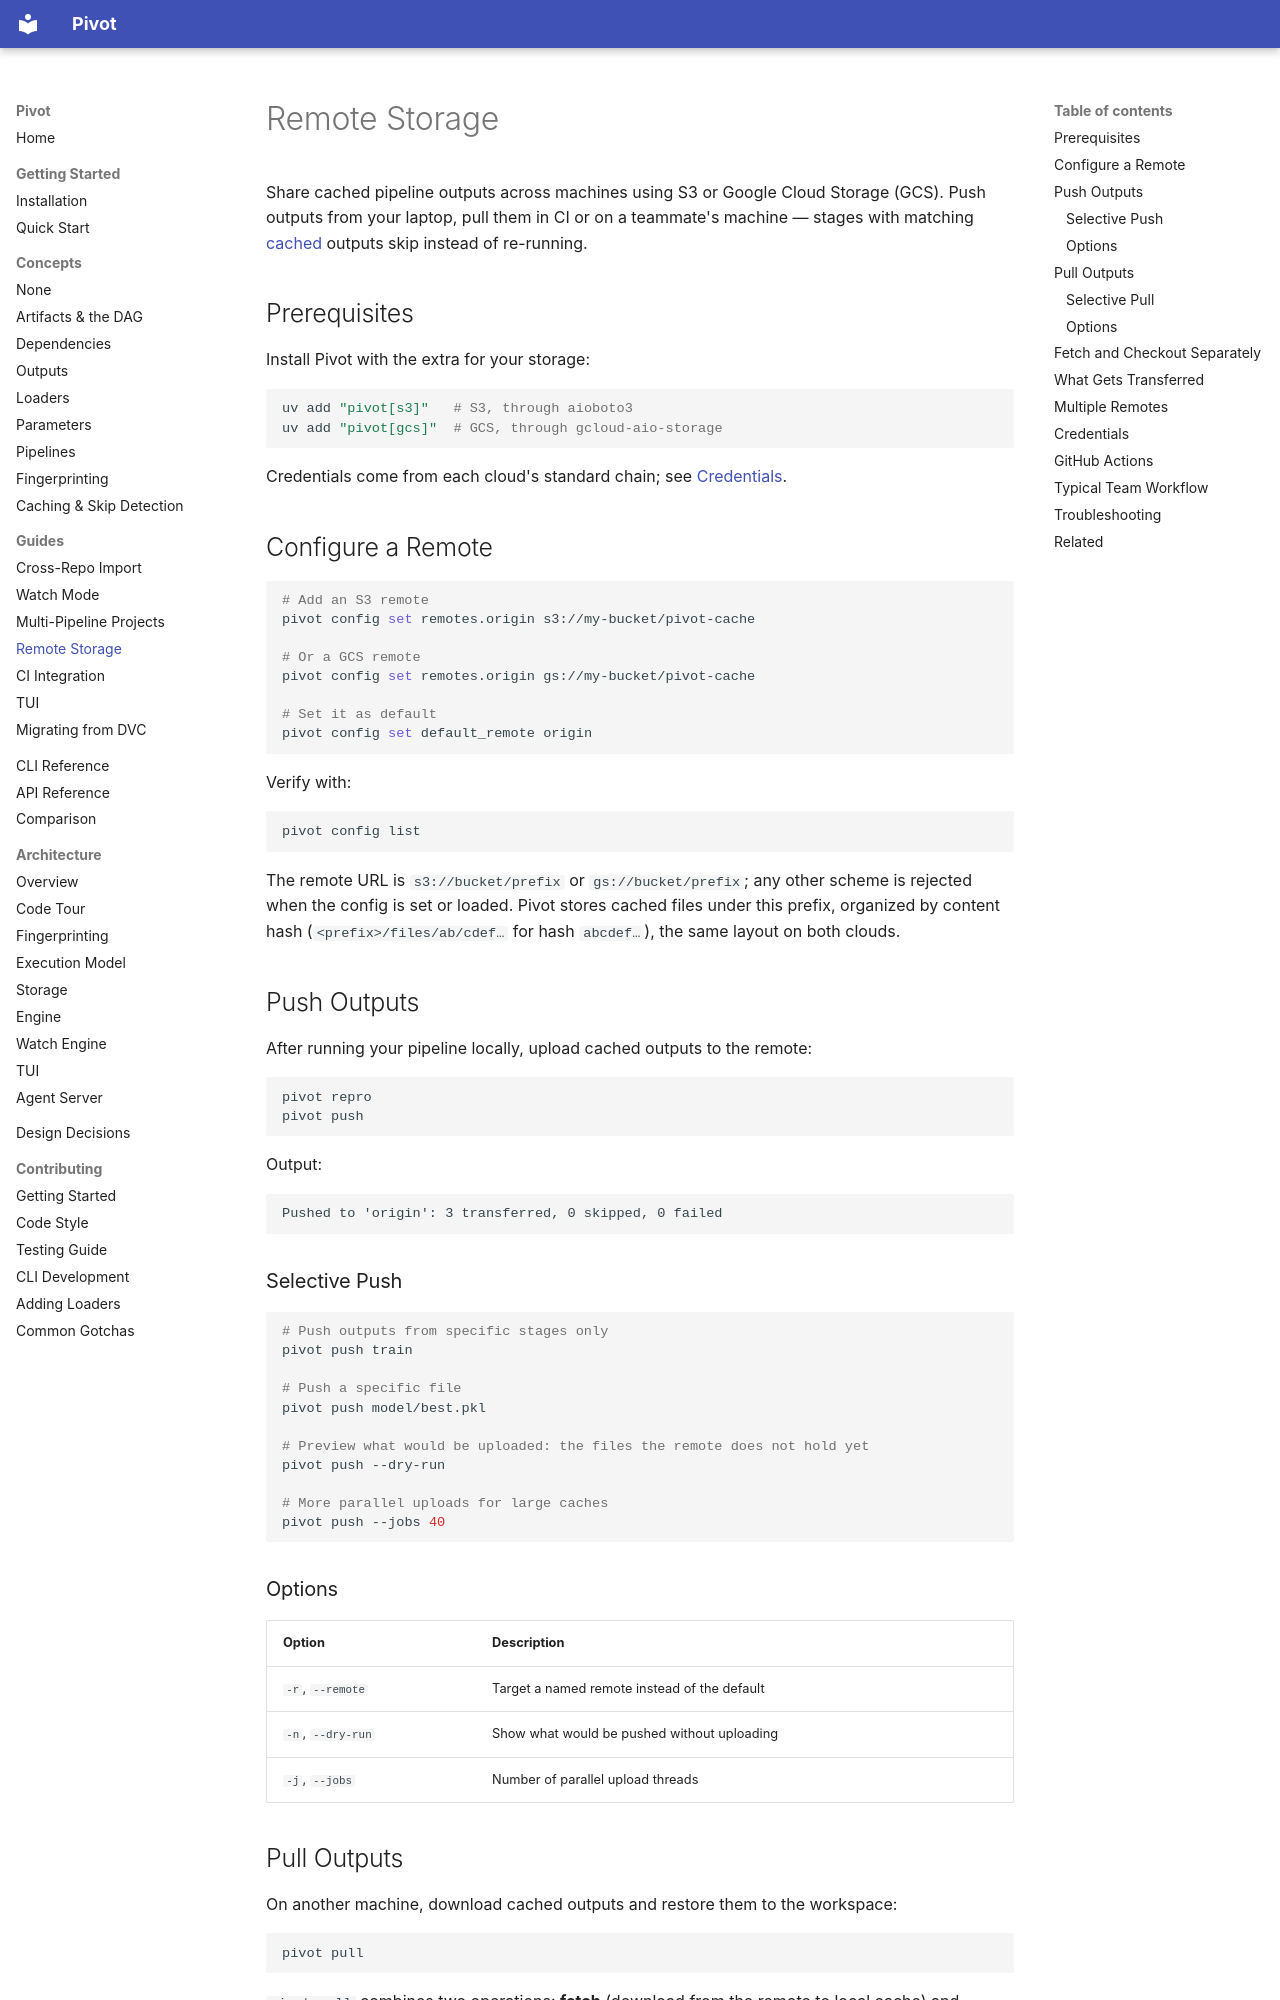

repository: sjawhar/pivot · page: guides/remote-storage/index.html · generator: mkdocs

# Remote Storage

Share cached pipeline outputs across machines using S3 or Google Cloud Storage (GCS). Push outputs from your laptop, pull them in CI or on a teammate's machine — stages with matching [cached](../concepts/caching.md) outputs skip instead of re-running.

## Prerequisites

Install Pivot with the extra for your storage:

```bash
uv add "pivot[s3]"   # S3, through aioboto3
uv add "pivot[gcs]"  # GCS, through gcloud-aio-storage
```

Credentials come from each cloud's standard chain; see [Credentials](#credentials).

## Configure a Remote

```bash
# Add an S3 remote
pivot config set remotes.origin s3://my-bucket/pivot-cache

# Or a GCS remote
pivot config set remotes.origin gs://my-bucket/pivot-cache

# Set it as default
pivot config set default_remote origin
```

Verify with:

```bash
pivot config list
```

The remote URL is `s3://bucket/prefix` or `gs://bucket/prefix`; any other scheme is rejected when the config is set or loaded. Pivot stores cached files under this prefix, organized by content hash (`<prefix>/files/ab/cdef…` for hash `abcdef…`), the same layout on both clouds.

## Push Outputs

After running your pipeline locally, upload cached outputs to the remote:

```bash
pivot repro
pivot push
```

Output:

```
Pushed to 'origin': 3 transferred, 0 skipped, 0 failed
```

### Selective Push

```bash
# Push outputs from specific stages only
pivot push train

# Push a specific file
pivot push model/best.pkl

# Preview what would be uploaded: the files the remote does not hold yet
pivot push --dry-run

# More parallel uploads for large caches
pivot push --jobs 40
```

### Options

| Option | Description |
|--------|-------------|
| `-r`, `--remote` | Target a named remote instead of the default |
| `-n`, `--dry-run` | Show what would be pushed without uploading |
| `-j`, `--jobs` | Number of parallel upload threads |
